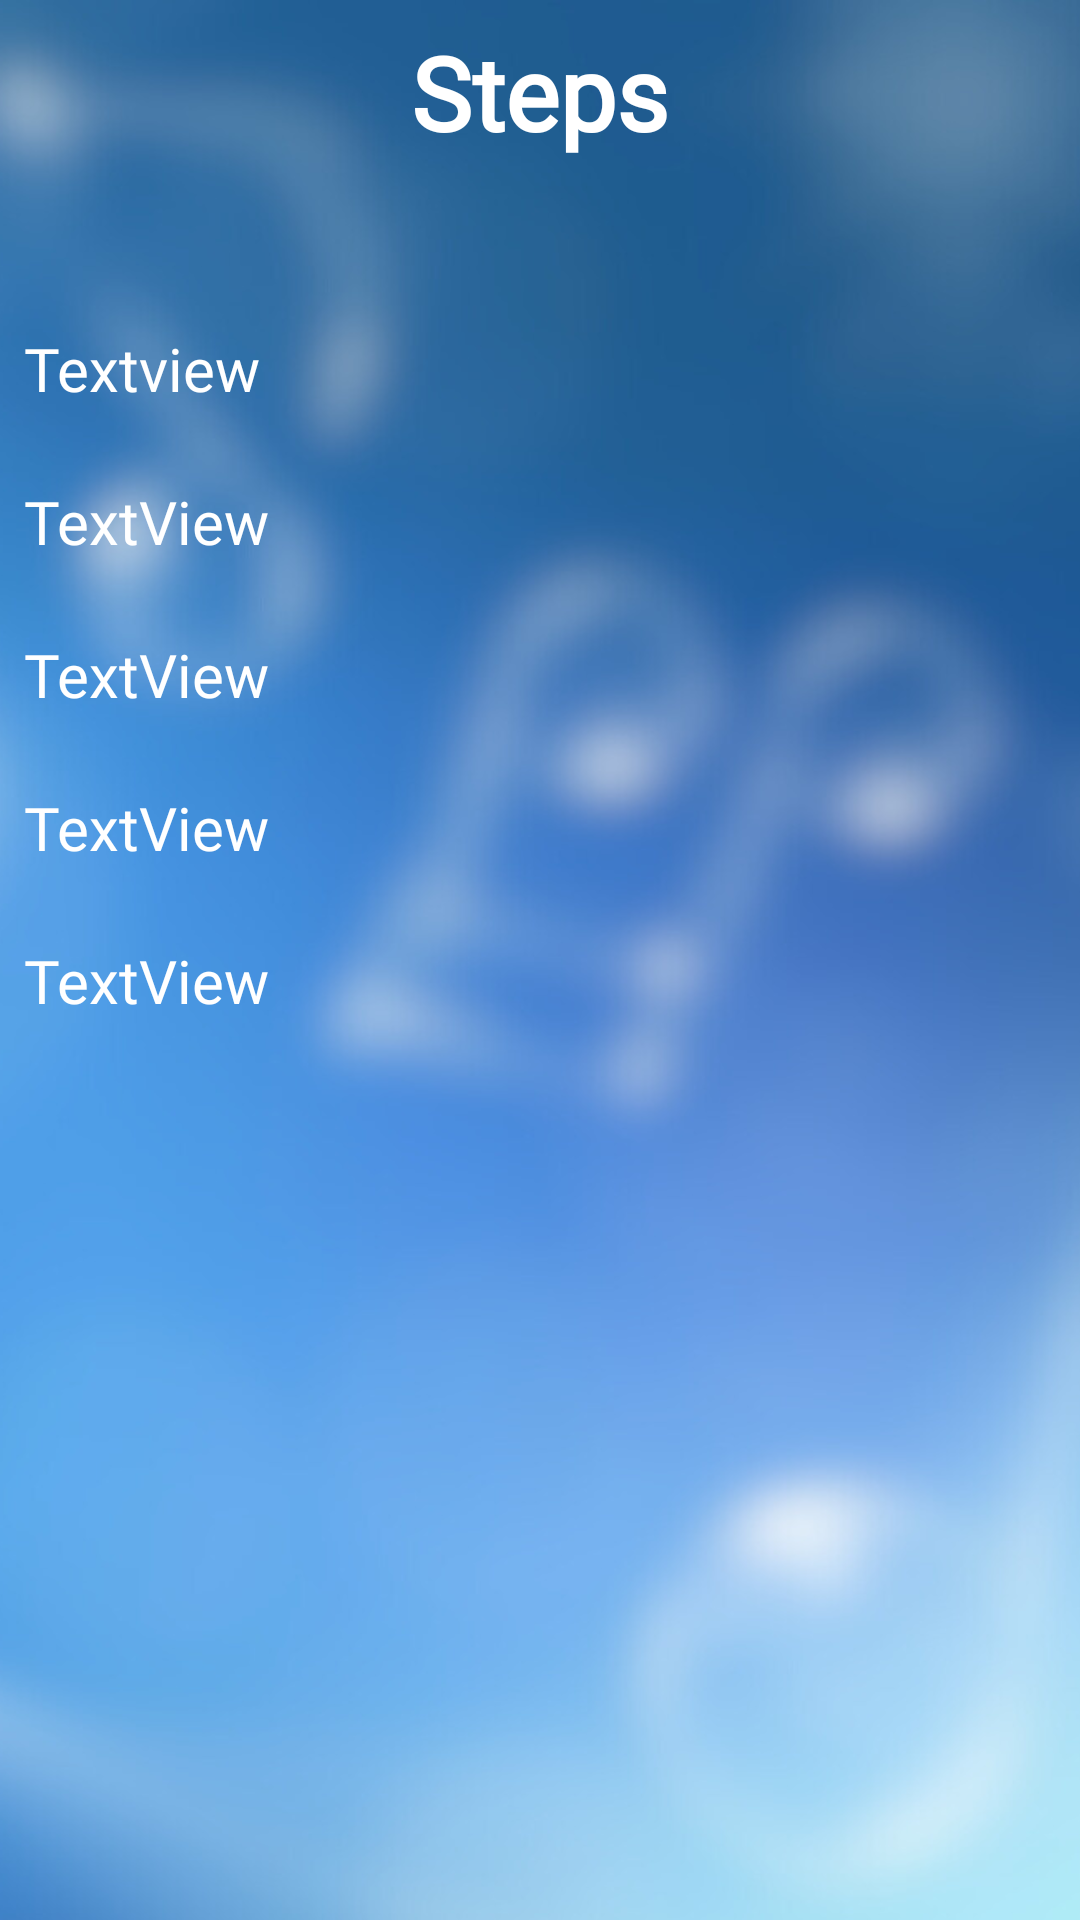

Produce the Android XML layout that renders to this screen, including the resource entries it uses.
<!-- AndroidManifest.xml: application theme Theme.FluteFusion -->
<!-- res/layout/fragment_tutorial_details.xml -->
<?xml version="1.0" encoding="utf-8"?>
<ScrollView xmlns:android="http://schemas.android.com/apk/res/android"
    xmlns:app="http://schemas.android.com/apk/res-auto"
    xmlns:tools="http://schemas.android.com/tools"
    android:layout_width="match_parent"
    android:layout_height="match_parent"
    android:background="@drawable/bg_blur"

    app:layout_constraintBottom_toBottomOf="parent"
    app:layout_constraintEnd_toEndOf="parent"
    app:layout_constraintStart_toStartOf="parent"
    app:layout_constraintTop_toTopOf="parent">

    <androidx.constraintlayout.widget.ConstraintLayout
        android:layout_width="match_parent"

        android:layout_height="wrap_content">

        <TextView
            android:id="@+id/d_steps"
            android:layout_width="0dp"
            android:layout_height="wrap_content"
            android:fontFamily="@font/arsenal_bold_italic"
            android:padding="8dp"
            android:text="Steps"
            android:textAlignment="center"
            android:textColor="@color/white"
            android:textSize="34sp"
            android:textStyle="bold"
            app:layout_constraintEnd_toEndOf="parent"
            app:layout_constraintHorizontal_bias="0.0"
            app:layout_constraintStart_toStartOf="parent"
            app:layout_constraintTop_toTopOf="parent" />

        <ImageView
            android:id="@+id/d_img"
            android:layout_width="wrap_content"
            android:layout_height="wrap_content"
            android:layout_marginStart="24dp"
            android:layout_marginTop="16dp"
            android:layout_marginEnd="24dp"
            android:scaleType="centerCrop"
            app:layout_constraintEnd_toEndOf="parent"
            app:layout_constraintStart_toStartOf="parent"
            app:layout_constraintTop_toBottomOf="@id/d_steps"
            tools:src="@mipmap/logo" />

        <TextView
            android:id="@+id/d_details"
            android:layout_width="0dp"
            android:layout_height="wrap_content"
            android:layout_marginTop="24dp"
            android:fontFamily="@font/donegal_one"
            android:padding="8dp"
            android:paddingLeft="10dp"
            android:text="Textview"
            android:textColor="@color/white"
            android:textSize="20sp"
            app:layout_constraintStart_toStartOf="parent"
            app:layout_constraintTop_toBottomOf="@+id/d_img" />

        <TextView
            android:id="@+id/d_details1"
            android:layout_width="wrap_content"
            android:layout_height="wrap_content"
            android:layout_marginTop="8dp"
            android:fontFamily="@font/donegal_one"
            android:padding="8dp"
            android:paddingLeft="10dp"
            android:text="TextView"
            android:textColor="@color/white"
            android:textSize="20sp"
            app:layout_constraintStart_toStartOf="parent"
            app:layout_constraintTop_toBottomOf="@+id/d_details" />

        <TextView
            android:id="@+id/d_details2"
            android:layout_width="wrap_content"
            android:layout_height="wrap_content"
            android:layout_marginTop="8dp"
            android:fontFamily="@font/donegal_one"
            android:padding="8dp"
            android:paddingLeft="10dp"
            android:text="TextView"
            android:textColor="@color/white"
            android:textSize="20sp"
            app:layout_constraintStart_toStartOf="parent"
            app:layout_constraintTop_toBottomOf="@+id/d_details1" />

        <TextView
            android:id="@+id/d_details3"
            android:layout_width="wrap_content"
            android:layout_height="wrap_content"
            android:layout_marginTop="8dp"
            android:fontFamily="@font/donegal_one"
            android:padding="8dp"
            android:paddingLeft="10dp"
            android:text="TextView"
            android:textColor="@color/white"
            android:textSize="20sp"
            app:layout_constraintStart_toStartOf="parent"
            app:layout_constraintTop_toBottomOf="@+id/d_details2" />

        <TextView
            android:id="@+id/d_details4"
            android:layout_width="wrap_content"
            android:layout_height="wrap_content"
            android:layout_marginTop="8dp"
            android:layout_marginBottom="24dp"
            android:fontFamily="@font/donegal_one"
            android:padding="8dp"
            android:paddingLeft="10dp"
            android:text="TextView"
            android:textColor="@color/white"
            android:textSize="20sp"
            app:layout_constraintBottom_toBottomOf="parent"
            app:layout_constraintStart_toStartOf="parent"
            app:layout_constraintTop_toBottomOf="@+id/d_details3" />

    </androidx.constraintlayout.widget.ConstraintLayout>


</ScrollView>
<!-- resources referenced by this layout -->
<resources>
  <color name="white">#FFFFFF</color>
  <!-- drawable bg_blur: png bitmap (drawable-v24, 556453 bytes) -->
  <!-- mipmap logo: png bitmap (mipmap-xxxhdpi, 26783 bytes) -->
  <style name="Theme.FluteFusion" parent="Theme.MaterialComponents.DayNight.DarkActionBar">
          
          <item name="colorPrimary">@color/blue_500</item>
          <item name="colorPrimaryVariant">@color/blue_700</item>
          <item name="colorOnPrimary">@color/white</item>
          
          <item name="colorSecondary">@color/teal_200</item>
          <item name="colorSecondaryVariant">@color/teal_700</item>
          <item name="colorOnSecondary">@color/white</item> 
          
          <item name="android:statusBarColor">?attr/colorPrimaryVariant</item>
          
      </style>
  <color name="blue_500">#2196F3</color>
  <color name="blue_700">#1976D2</color>
  <color name="teal_200">#009688</color>
  <color name="teal_700">#00796B</color>
</resources>
